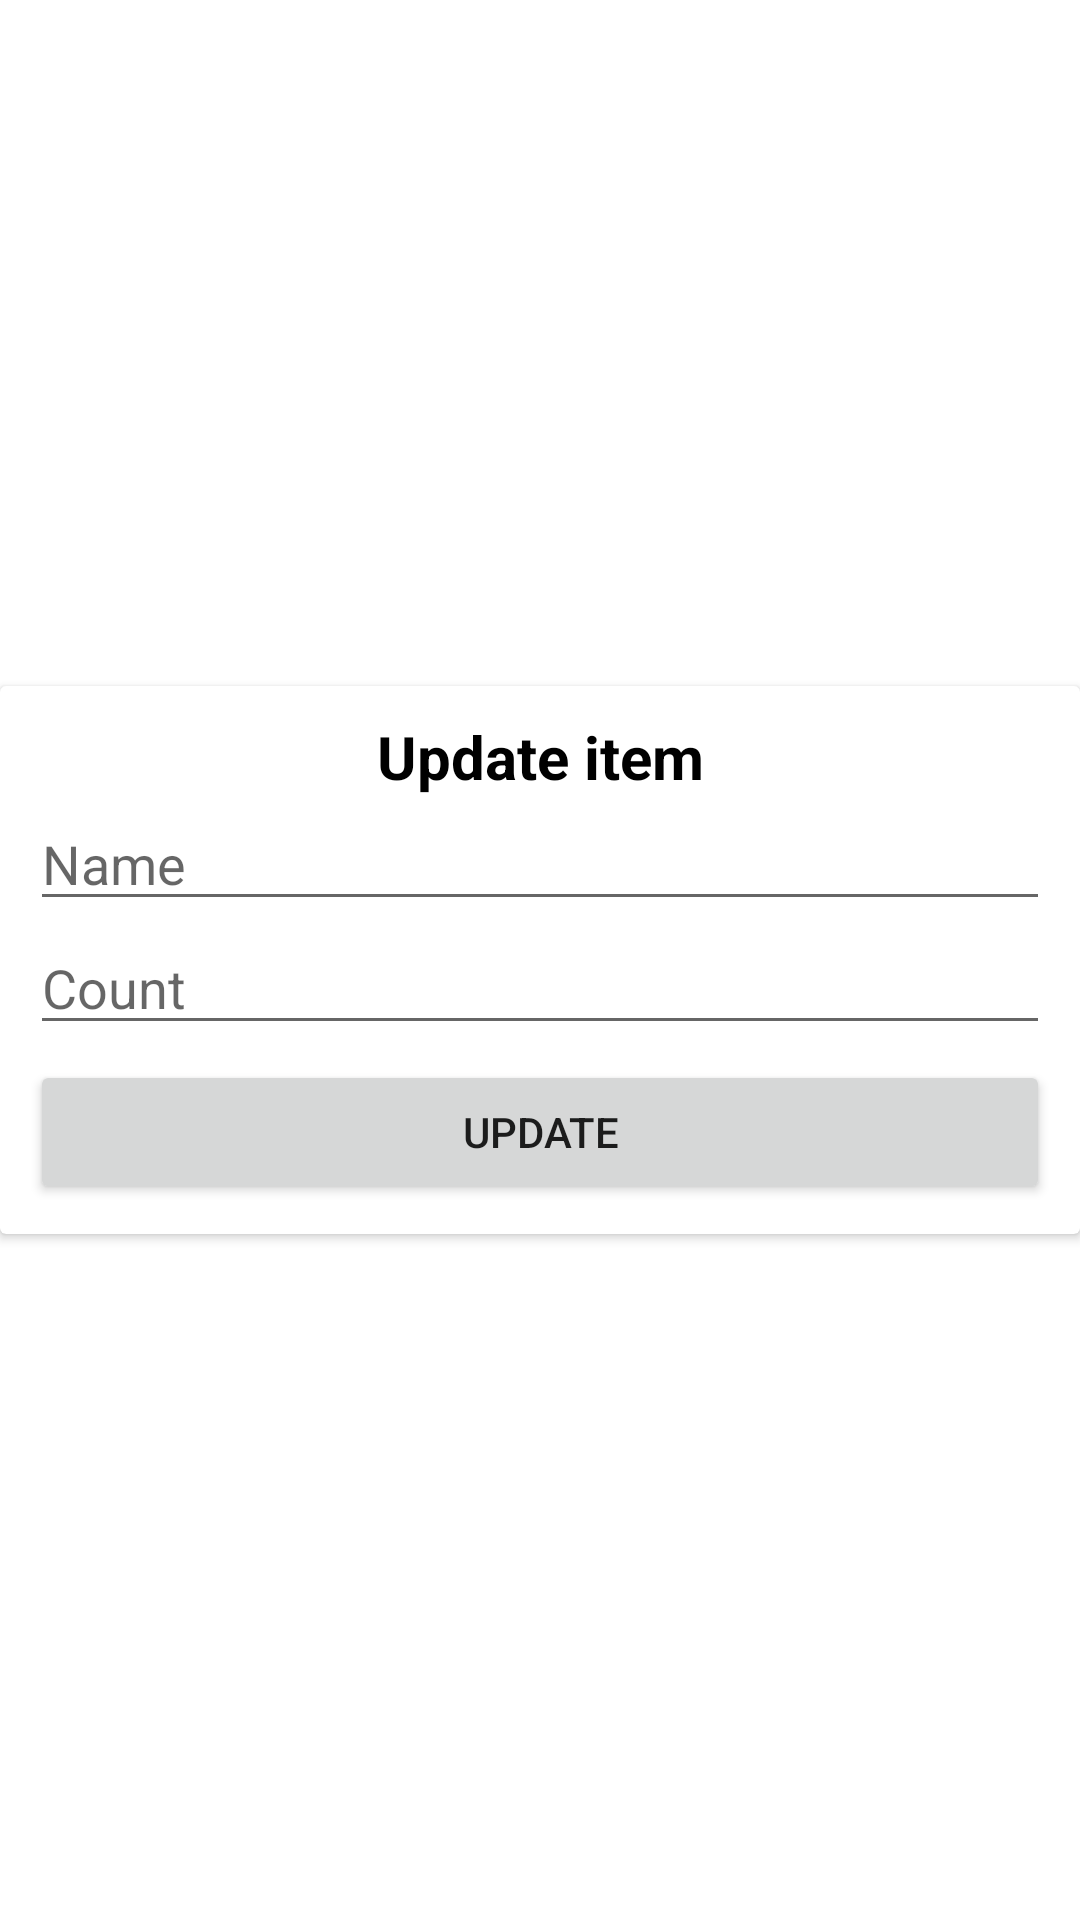

Android layout source for this screen:
<!-- AndroidManifest.xml: application theme Theme.ShoppingListBlue -->
<!-- res/layout/edit_list_item_dialog.xml -->
<?xml version="1.0" encoding="utf-8"?>
<androidx.constraintlayout.widget.ConstraintLayout xmlns:android="http://schemas.android.com/apk/res/android"
    xmlns:app="http://schemas.android.com/apk/res-auto"
    android:layout_width="match_parent"
    android:layout_height="wrap_content"
    android:layout_marginTop="12dp">

    <androidx.cardview.widget.CardView
        android:layout_width="match_parent"
        android:layout_height="wrap_content"
        app:layout_constraintBottom_toBottomOf="parent"
        app:layout_constraintEnd_toEndOf="parent"
        app:layout_constraintStart_toStartOf="parent"
        app:layout_constraintTop_toTopOf="parent">

        <LinearLayout
            android:layout_width="match_parent"
            android:layout_height="match_parent"
            android:layout_margin="10dp"
            android:orientation="vertical">

            <TextView
                android:id="@+id/tvTitle"
                android:layout_width="match_parent"
                android:layout_height="wrap_content"
                android:gravity="center_horizontal"
                android:text="@string/update_item"
                android:textColor="#000000"
                android:textSize="20sp"
                android:textStyle="bold" />

            <EditText
                android:id="@+id/edName"
                android:layout_width="match_parent"
                android:layout_height="wrap_content"
                android:ems="10"
                android:hint="@string/name"
                android:inputType="textPersonName" />

            <EditText
                android:id="@+id/edInfo"
                android:layout_width="match_parent"
                android:layout_height="wrap_content"
                android:ems="10"
                android:hint="@string/count"
                android:inputType="textPersonName" />

            <Button
                android:id="@+id/bUpdate"
                android:layout_width="match_parent"
                android:layout_height="wrap_content"
                android:layout_marginTop="5dp"
                android:text="@string/update" />
        </LinearLayout>
    </androidx.cardview.widget.CardView>
</androidx.constraintlayout.widget.ConstraintLayout>
<!-- resources referenced by this layout -->
<resources>
  <string name="count">Count</string>
  <string name="name">Name</string>
  <string name="update">Update</string>
  <string name="update_item">Update item</string>
  <style name="Theme.ShoppingListBlue" parent="Theme.MaterialComponents.DayNight.DarkActionBar">
          
          <item name="colorPrimary">@color/blue_light</item>
          <item name="colorPrimaryVariant">@color/blue_dark</item>
          <item name="colorOnPrimary">@color/white</item>
          <item name="listBgColor">@color/light_gray</item>
          
          <item name="colorSecondary">@color/blue_light</item>
          <item name="colorSecondaryVariant">@color/teal_700</item>
          <item name="colorOnSecondary">@color/black</item>
          <item name="android:windowFullscreen">false</item>
  
  
          
          <item name="android:statusBarColor" tools:targetApi="l">?attr/colorPrimaryVariant</item>
          
      </style>
  <color name="blue_light">#00B0DB</color>
  <color name="blue_dark">#009EC5</color>
  <color name="white">#FFFFFFFF</color>
  <color name="light_gray">#F1F1F1</color>
  <color name="teal_700">#FF018786</color>
  <color name="black">#FF000000</color>
</resources>
